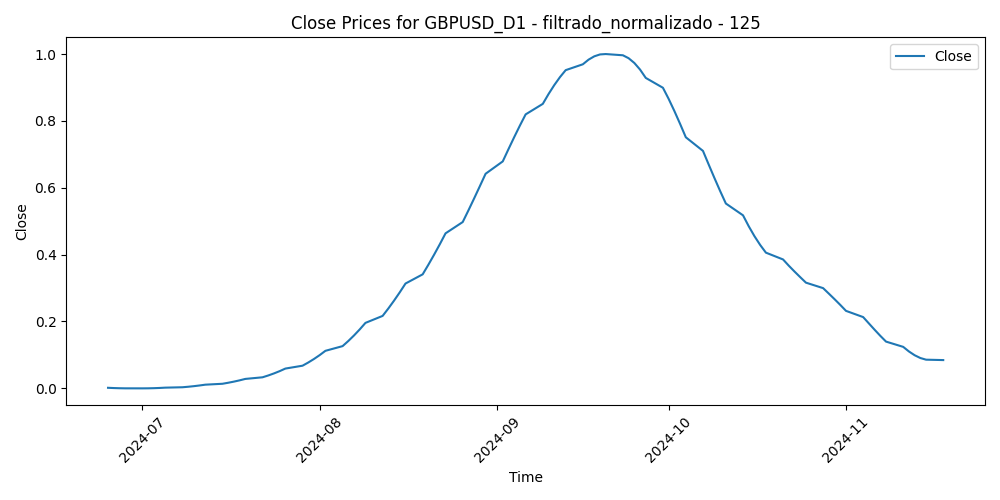

Data behind this chart, as committed beside it:
Time, Close, Volume, diferencia_media_125
2024-06-25, 0.001687, 0.2294, 0.6193
2024-06-26, 0.0009224, 0.3078, 0.6875
2024-06-27, 0.0003904, 0.2631, 0.6678
2024-06-28, 8.3227275297304e-05, 0.3425, 0.663
2024-07-01, 0.0, 0.2749, 0.6557
2024-07-02, 0.0001521, 0.2313, 0.6177
2024-07-03, 0.0005494, 0.1549, 0.5566
2024-07-04, 0.001202, 0.0, 0.5394
2024-07-05, 0.002118, 0.2156, 0.4798
2024-07-08, 0.003309, 0.1433, 0.4892
2024-07-09, 0.004785, 0.168, 0.512
2024-07-10, 0.006554, 0.1309, 0.4476
2024-07-11, 0.008626, 0.2528, 0.3791
2024-07-12, 0.01101, 0.297, 0.3019
2024-07-15, 0.01372, 0.2845, 0.3261
2024-07-16, 0.01676, 0.2307, 0.3229
2024-07-17, 0.02016, 0.3201, 0.2877
2024-07-18, 0.02396, 0.3468, 0.3594
2024-07-19, 0.02824, 0.2641, 0.3941
2024-07-22, 0.03307, 0.2896, 0.3731
2024-07-23, 0.03852, 0.2499, 0.4034
2024-07-24, 0.04464, 0.3124, 0.4058
2024-07-25, 0.05152, 0.5008, 0.4675
2024-07-26, 0.05921, 0.258, 0.453
2024-07-29, 0.06778, 0.2819, 0.4601
2024-07-30, 0.07731, 0.2874, 0.4893
2024-07-31, 0.08787, 0.5026, 0.4701
2024-08-01, 0.0995, 0.4928, 0.596
2024-08-02, 0.1123, 0.5546, 0.5266
2024-08-05, 0.1263, 1.0, 0.5585
2024-08-06, 0.1416, 0.7787, 0.6498
2024-08-07, 0.1583, 0.5521, 0.6501
2024-08-08, 0.1764, 0.5496, 0.5915
2024-08-09, 0.1959, 0.3529, 0.5827
2024-08-12, 0.2167, 0.3016, 0.5763
2024-08-13, 0.2389, 0.3389, 0.4739
2024-08-14, 0.2625, 0.3283, 0.5156
2024-08-15, 0.2874, 0.268, 0.4874
2024-08-16, 0.3136, 0.1222, 0.3917
2024-08-19, 0.3411, 0.24, 0.3454
2024-08-20, 0.3699, 0.2774, 0.3024
2024-08-21, 0.3999, 0.3636, 0.245
2024-08-22, 0.4312, 0.3209, 0.2481
2024-08-23, 0.4637, 0.355, 0.1196
2024-08-26, 0.4975, 0.2608, 0.1553
2024-08-27, 0.5324, 0.3073, 0.08099
2024-08-28, 0.5683, 0.3396, 0.1603
2024-08-29, 0.6049, 0.3708, 0.1871
2024-08-30, 0.6419, 0.3303, 0.2306
2024-09-02, 0.6789, 0.03245, 0.2158
2024-09-03, 0.7155, 0.3523, 0.2521
2024-09-04, 0.7514, 0.3213, 0.2196
2024-09-05, 0.7862, 0.3061, 0.1888
2024-09-06, 0.8195, 0.4768, 0.2446
2024-09-09, 0.851, 0.2274, 0.3101
2024-09-10, 0.8802, 0.2582, 0.3063
2024-09-11, 0.907, 0.404, 0.347
2024-09-12, 0.931, 0.3302, 0.2628
2024-09-13, 0.9519, 0.3008, 0.2701
2024-09-16, 0.9694, 0.2373, 0.1763
... 45 more rows
